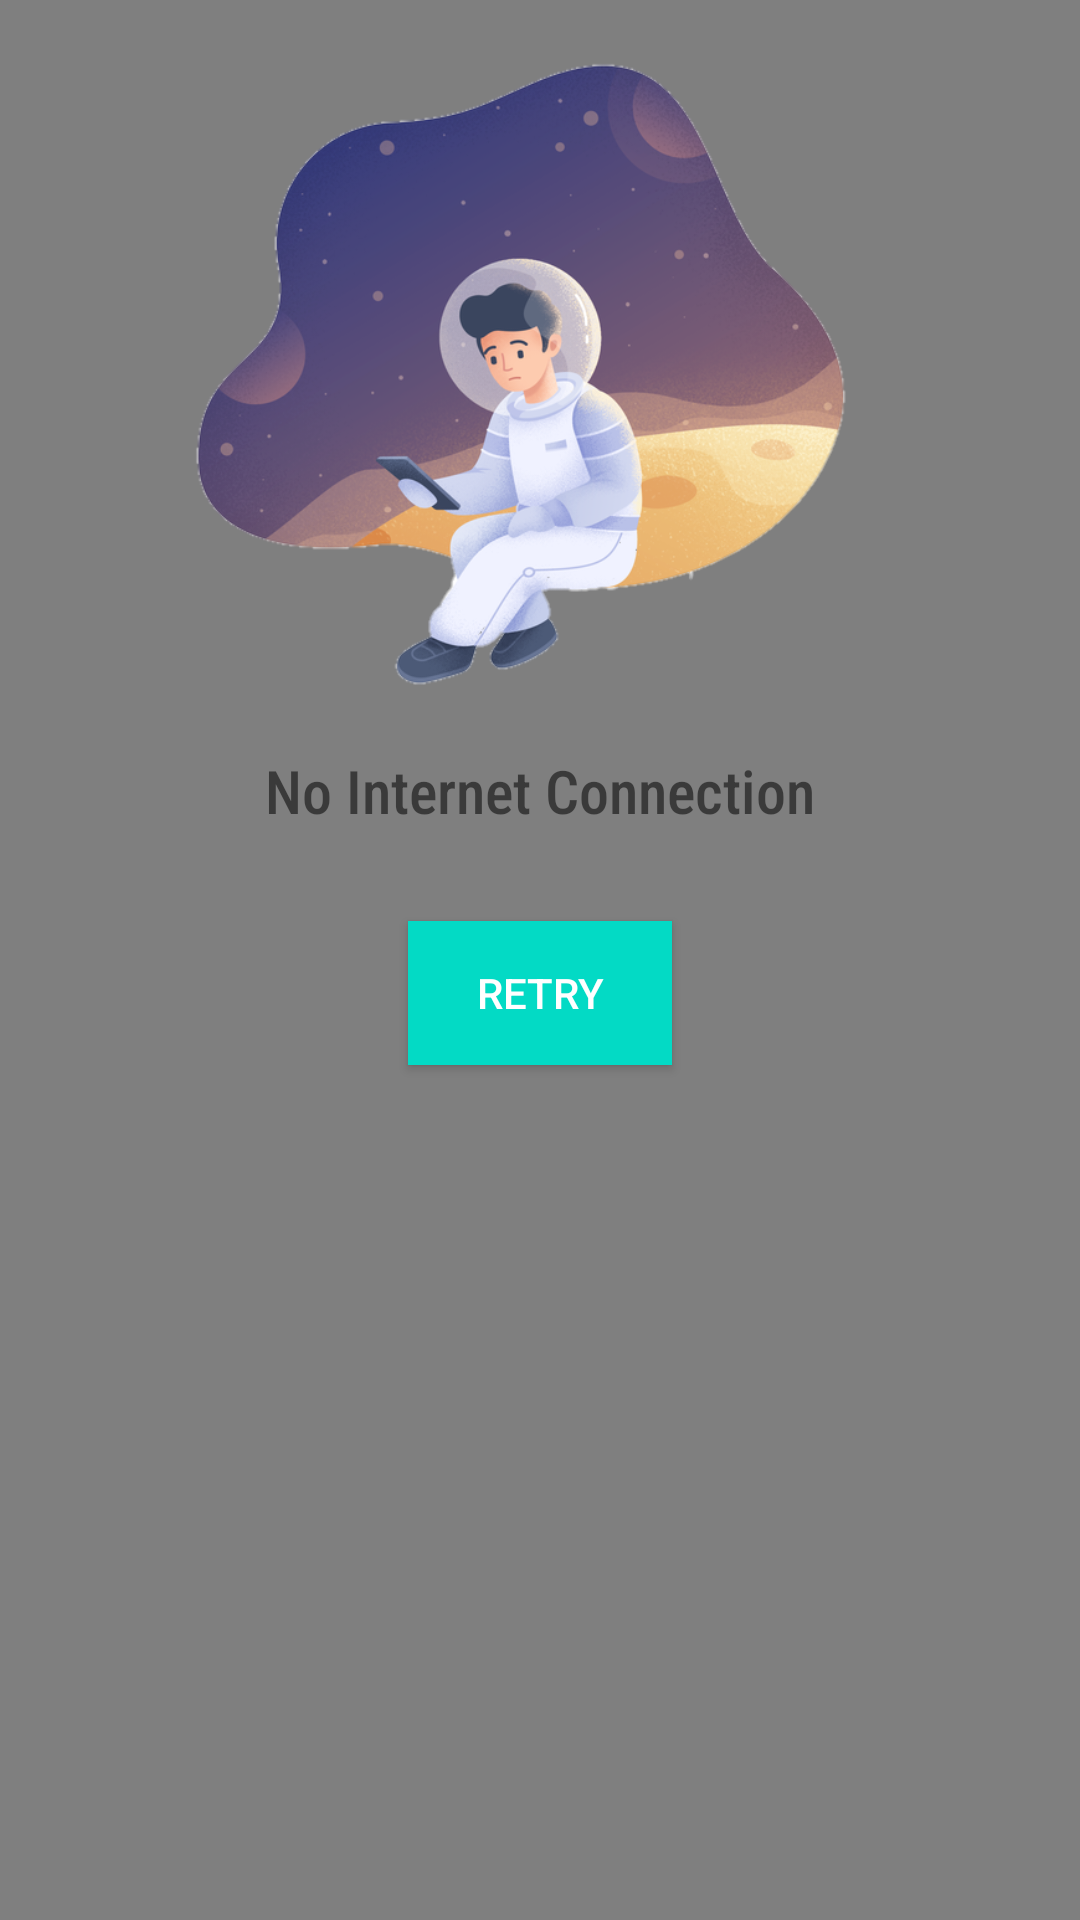

Produce the Android XML layout that renders to this screen, including the resource entries it uses.
<!-- AndroidManifest.xml: application theme AppTheme -->
<!-- res/layout/fragment_homefragment.xml -->
<?xml version="1.0" encoding="utf-8"?>
<RelativeLayout xmlns:android="http://schemas.android.com/apk/res/android"
    xmlns:app="http://schemas.android.com/apk/res-auto"
    xmlns:tools="http://schemas.android.com/tools"
    android:layout_width="match_parent"
    android:layout_height="match_parent"
    android:orientation="vertical"
    tools:context=".MainActivity">





    <WebView
        android:layout_width="match_parent"
        android:layout_height="match_parent"
        android:id="@+id/webview"
        android:usesCleartextTraffic="false"

        />

    <ProgressBar
        android:layout_width="wrap_content"
        android:layout_height="wrap_content"
        android:id="@+id/progress_circular_country"
        android:indeterminate="true"
        android:layout_centerInParent="true"
        android:indeterminateDrawable="@drawable/progress"/>


    <RelativeLayout
        android:layout_width="match_parent"
        android:layout_height="match_parent"
        android:id="@+id/noconnectionlayout">
        <ImageView
            android:layout_width="250dp"
            android:layout_height="250dp"
            android:layout_centerHorizontal="true"
            android:src="@drawable/logo"
            android:id="@+id/noconnectionimg"/>
        <TextView
            android:layout_width="wrap_content"
            android:layout_height="wrap_content"
            android:text="No Internet Connection"
            android:layout_centerHorizontal="true"
            android:textSize="20dp"
            android:id="@+id/txtnoconnection"
            android:fontFamily="sans-serif-condensed-medium"
            android:layout_below="@id/noconnectionimg"/>
        <Button
            android:layout_width="wrap_content"
            android:layout_height="wrap_content"
            android:text="Retry"
            android:textColor="#fff"
            android:background="@color/colorAccent"
            android:layout_below="@id/txtnoconnection"
            android:id="@+id/noconnectionbtn"
            android:layout_centerHorizontal="true"
            android:layout_marginTop="30dp"
            />
    </RelativeLayout>



</RelativeLayout>
<!-- resources referenced by this layout -->
<resources>
  <color name="colorAccent">#03DAC5</color>
  <!-- drawable logo: png bitmap (drawable, 215152 bytes) -->
  <style name="AppTheme" parent="Theme.AppCompat.Light.DarkActionBar">
          
          <item name="colorPrimary">@color/colorPrimary</item>
          <item name="colorPrimaryDark">@color/colorPrimaryDark</item>
          <item name="colorAccent">@color/colorAccent</item>
      </style>
  <color name="colorPrimary">#008dc9</color>
  <color name="colorPrimaryDark">#66828886</color>
</resources>
